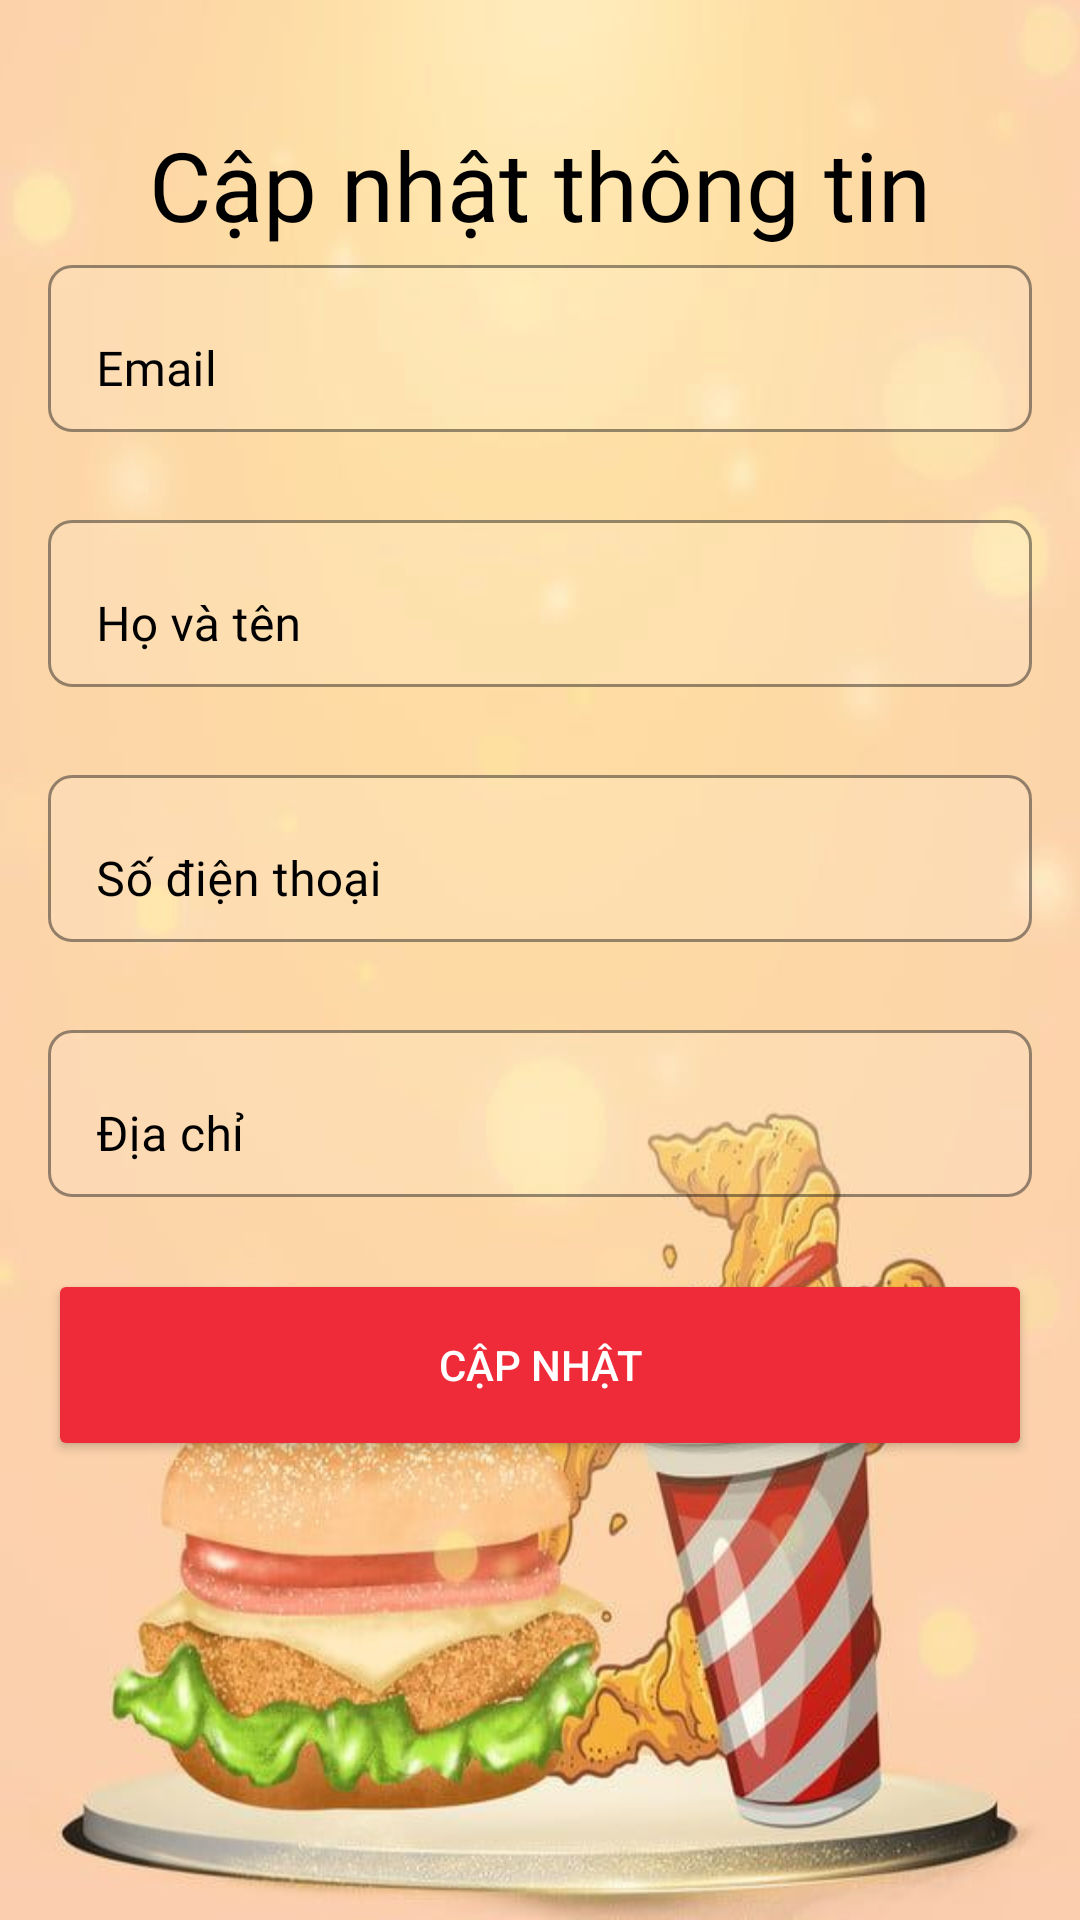

The Android layout XML behind this screen, and the referenced resources:
<!-- AndroidManifest.xml: application theme Theme.HamburgerApp -->
<!-- res/layout/activity_update_information.xml -->
<?xml version="1.0" encoding="utf-8"?>
<androidx.constraintlayout.widget.ConstraintLayout xmlns:android="http://schemas.android.com/apk/res/android"
    xmlns:app="http://schemas.android.com/apk/res-auto"
    xmlns:tools="http://schemas.android.com/tools"
    style="@style/layout"
    android:layout_width="match_parent"
    android:layout_height="match_parent"
    android:background="@drawable/bg">

    <ImageView
        android:id="@+id/btn_back"
        android:layout_width="27dp"
        android:layout_height="32dp"
        android:layout_marginTop="@dimen/text_size_sm"
        app:layout_constraintEnd_toEndOf="parent"
        app:layout_constraintHorizontal_bias="0.0"
        app:layout_constraintStart_toStartOf="parent"
        app:layout_constraintTop_toTopOf="parent"
        app:srcCompat="@drawable/baseline_arrow_back_24" />

    <LinearLayout
        android:id="@+id/linearLayout3"
        android:layout_width="match_parent"
        android:layout_height="wrap_content"
        android:orientation="vertical"
        android:paddingLeft="@dimen/text_size_md"
        android:paddingRight="@dimen/text_size_md"
        app:layout_constraintBottom_toBottomOf="parent"
        app:layout_constraintEnd_toEndOf="parent"
        app:layout_constraintHorizontal_bias="0.0"
        app:layout_constraintStart_toStartOf="parent"
        app:layout_constraintTop_toBottomOf="@+id/btn_back"
        app:layout_constraintVertical_bias="0.0">

        <TextView
            android:id="@+id/textView7"
            android:layout_width="wrap_content"
            android:layout_height="wrap_content"
            android:layout_gravity="center"
            android:fontFamily="@font/lobster_regular"
            android:text="@string/update_information"
            android:textColor="@color/black"
            android:textSize="@dimen/text_size_xl" />

        <com.google.android.material.textfield.TextInputLayout
            android:id="@+id/wrapper_layout_email"
            style="@style/layout_edt"
            android:layout_width="match_parent"
            android:layout_height="wrap_content"
            android:enabled="true"

            android:hint="Email">

            <com.google.android.material.textfield.TextInputEditText
                android:id="@+id/txt_email"
                style="@style/edt"
                android:layout_width="match_parent"
                android:layout_height="wrap_content"
                android:enabled="true"
                android:inputType="text" />
        </com.google.android.material.textfield.TextInputLayout>

        <com.google.android.material.textfield.TextInputLayout
            android:id="@+id/wrapper_layout_name"
            style="@style/layout_edt"
            android:layout_width="match_parent"
            android:layout_height="wrap_content"
            android:layout_marginTop="@dimen/text_size_lg"
            android:hint="Họ và tên"
            app:endIconMode="clear_text">

            <com.google.android.material.textfield.TextInputEditText
                android:id="@+id/txt_name_new"
                style="@style/edt"
                android:layout_width="match_parent"
                android:layout_height="wrap_content"
                android:layout_marginBottom="@dimen/text_size_lg"
                android:inputType="text" />
        </com.google.android.material.textfield.TextInputLayout>

        <com.google.android.material.textfield.TextInputLayout
            android:id="@+id/wrapper_layout_phone"
            style="@style/layout_edt"
            android:layout_width="match_parent"
            android:layout_height="wrap_content"
            android:hint="Số điện thoại"
            app:endIconMode="clear_text">

            <com.google.android.material.textfield.TextInputEditText
                android:id="@+id/txt_name_phone"
                style="@style/edt"
                android:layout_width="match_parent"
                android:layout_height="wrap_content"
                android:layout_marginBottom="@dimen/text_size_lg"

                android:inputType="number|phone" />
        </com.google.android.material.textfield.TextInputLayout>

        <com.google.android.material.textfield.TextInputLayout
            android:id="@+id/wrapper_layout_address"
            style="@style/layout_edt"
            android:layout_width="match_parent"
            android:layout_height="wrap_content"
            android:hint="Địa chỉ"
            app:endIconMode="clear_text">

            <com.google.android.material.textfield.TextInputEditText
                android:id="@+id/txt_address"
                style="@style/edt"
                android:layout_width="match_parent"
                android:layout_height="wrap_content"
                android:layout_marginBottom="@dimen/text_size_lg"

                android:inputType="text"
                tools:ignore="DuplicateClickableBoundsCheck" />
        </com.google.android.material.textfield.TextInputLayout>

        <Button
            android:id="@+id/id_update_us"
            style="@style/btn_normal"
            android:layout_width="match_parent"
            android:layout_height="wrap_content"
            android:text="cập nhật" />
    </LinearLayout>


</androidx.constraintlayout.widget.ConstraintLayout>
<!-- resources referenced by this layout -->
<resources>
  <color name="black">#FF000000</color>
  <dimen name="text_size_lg">24sp</dimen>
  <dimen name="text_size_md">16sp</dimen>
  <dimen name="text_size_sm">8sp</dimen>
  <dimen name="text_size_xl">32sp</dimen>
  <!-- drawable bg: jpg bitmap (drawable, 47946 bytes) -->
  <string name="update_information">Cập nhật thông tin</string>
  <style name="btn_normal">
          <item name="backgroundTint">@color/red_300</item>
          <item name="cornerRadius">@dimen/text_size_sm</item>
          <item name="android:textColor">@color/white</item>
          <item name="android:height">64dp</item>
          <item name="android:textStyle">normal</item>
      </style>
  <style name="edt">
          <item name="fontFamily">@font/roboto_regular</item>
          <item name="backgroundTint">@color/white</item>
          <item name="hintTextColor">@color/black</item>
          <item name="android:textColor">@color/black</item>
          <item name="boxBackgroundMode">outline</item>
          <item name="android:textColorHint">@color/black</item>
          <item name="android:textColorLink">@color/black</item>
          <item name="android:textColorHighlight">@color/black</item>
      </style>
  <style name="layout">
          <item name="backgroundTint">@null</item>
          <item name="android:background">@color/white</item>
          <item name="android:textColor">@color/black</item>
          <item name="fontFamily">@font/roboto_regular</item>
      </style>
  <style name="layout_edt">
          <item name="android:textColorHint">@color/black</item>
          <item name="boxBackgroundMode">outline</item>
          <item name="boxCornerRadiusBottomEnd">@dimen/text_size_sm</item>
          <item name="boxCornerRadiusBottomStart">@dimen/text_size_sm</item>
          <item name="boxCornerRadiusTopEnd">@dimen/text_size_sm</item>
          <item name="boxCornerRadiusTopStart">@dimen/text_size_sm</item>
          <item name="boxStrokeColor">@color/black</item>
          <item name="prefixTextColor">@color/black</item>
          <item name="suffixTextColor">@color/black</item>
      </style>
  <style name="Theme.HamburgerApp" parent="Base.Theme.HamburgerApp" />
  <color name="red_300">#EF2A39</color>
  <color name="white">#FFFFFFFF</color>
  <style name="Base.Theme.HamburgerApp" parent="Theme.MaterialComponents.DayNight.NoActionBar">
          
          
      </style>
</resources>
